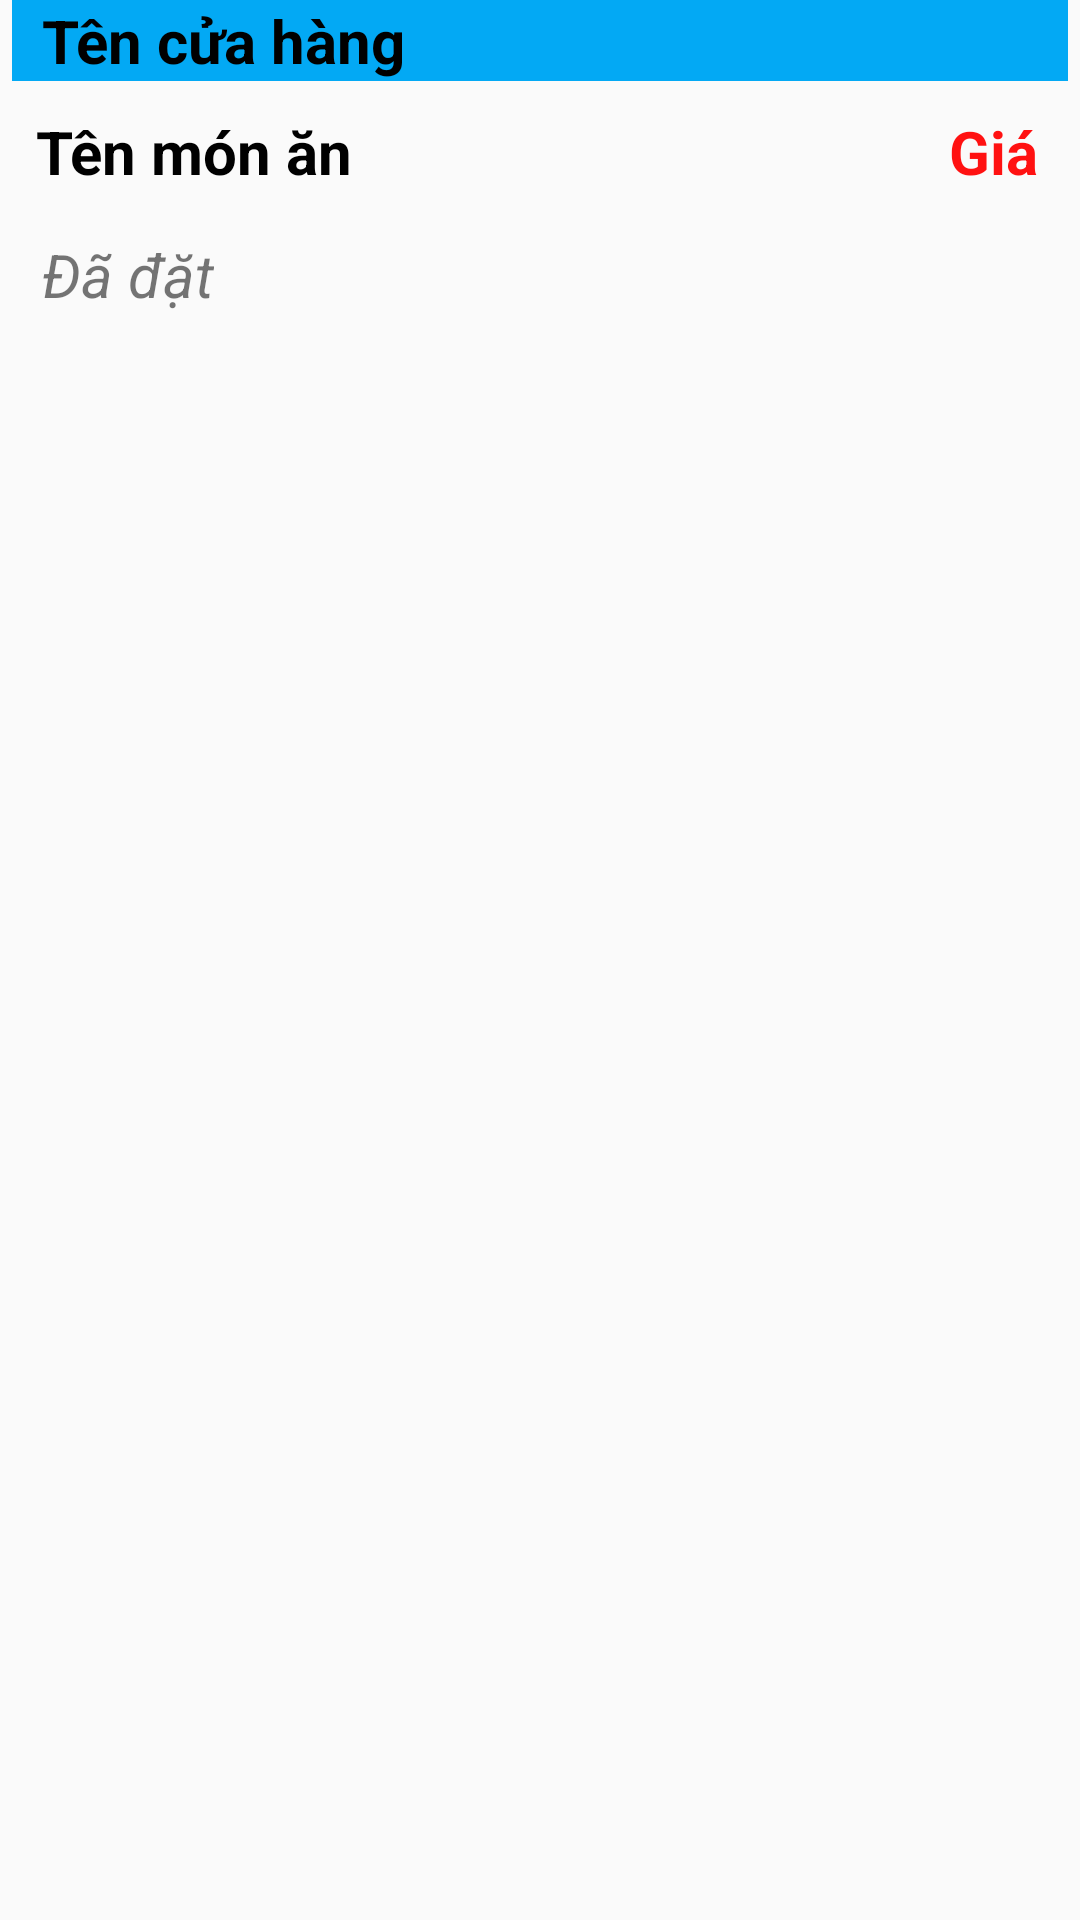

The Android layout XML behind this screen, and the referenced resources:
<!-- AndroidManifest.xml: application theme Theme.WashDish_12 -->
<!-- res/layout/order_item.xml -->
<?xml version="1.0" encoding="utf-8"?>
<androidx.constraintlayout.widget.ConstraintLayout xmlns:android="http://schemas.android.com/apk/res/android"
    xmlns:app="http://schemas.android.com/apk/res-auto"
    xmlns:tools="http://schemas.android.com/tools"
    android:layout_width="match_parent"
    android:layout_height="match_parent">


    <RelativeLayout
        android:layout_width="match_parent"
        android:layout_height="wrap_content"
        android:layout_margin="4dp"
        tools:ignore="MissingConstraints">

        <TextView
            android:id="@+id/textviewTenCuaHangOrder"
            android:layout_width="match_parent"
            android:layout_height="wrap_content"
            android:background="#03A9F4"
            android:paddingLeft="10dp"
            android:text="Tên cửa hàng"
            android:textColor="@color/black"
            android:textSize="20dp"
            android:textStyle="bold" />

        <TextView
            android:layout_below="@+id/textviewTenCuaHangOrder"
            android:id="@+id/textviewTenMonAnOrder"
            android:layout_marginTop="10dp"
            android:layout_width="wrap_content"
            android:layout_height="wrap_content"
            android:text="Tên món ăn"
            android:textSize="20dp"
            android:textStyle="bold"
            tools:ignore="UnknownId"
            android:layout_marginStart="8dp"
            android:textColor="@color/black"/>

        <TextView
            android:id="@+id/textviewGiaMonAnOrder"
            android:layout_width="wrap_content"
            android:layout_height="wrap_content"
            android:layout_below="@+id/textviewTenCuaHangOrder"
            android:layout_alignParentEnd="true"
            android:layout_marginTop="10dp"
            android:layout_marginEnd="10dp"
            android:layout_marginBottom="50dp"
            android:text="Giá"
            android:textColor="#f11"
            android:textSize="20dp"
            android:textStyle="bold" />

        <TextView
            android:id="@+id/textviewTrangThai"
            android:layout_width="wrap_content"
            android:layout_height="wrap_content"
            android:layout_below="@+id/textviewTenMonAnOrder"
            android:layout_marginTop="14dp"
            android:text="Đã đặt"
            android:paddingLeft="10dp"
            android:textSize="20sp"
            android:textStyle="italic"
            tools:ignore="InvalidId" />

    </RelativeLayout>

</androidx.constraintlayout.widget.ConstraintLayout>
<!-- resources referenced by this layout -->
<resources>
  <style name="Theme.WashDish_12" parent="Theme.AppCompat.DayNight.NoActionBar">
          
          <item name="colorPrimary">@color/purple_500</item>
          <item name="colorPrimaryVariant">@color/purple_700</item>
          <item name="colorOnPrimary">@color/white</item>
          
          <item name="colorSecondary">@color/teal_200</item>
          <item name="colorSecondaryVariant">@color/teal_700</item>
          <item name="colorOnSecondary">@color/black</item>
          
          
          
      </style>
  <!-- not gathered from this repository: default colours our renderer supplied (Android Studio template values) -->
  <color name="purple_500">#FF6200EE</color>
  <color name="purple_700">#FF3700B3</color>
  <color name="teal_200">#FF03DAC5</color>
  <color name="teal_700">#FF018786</color>
  <color name="black">#FF000000</color>
  <color name="white">#FFFFFFFF</color>
</resources>
